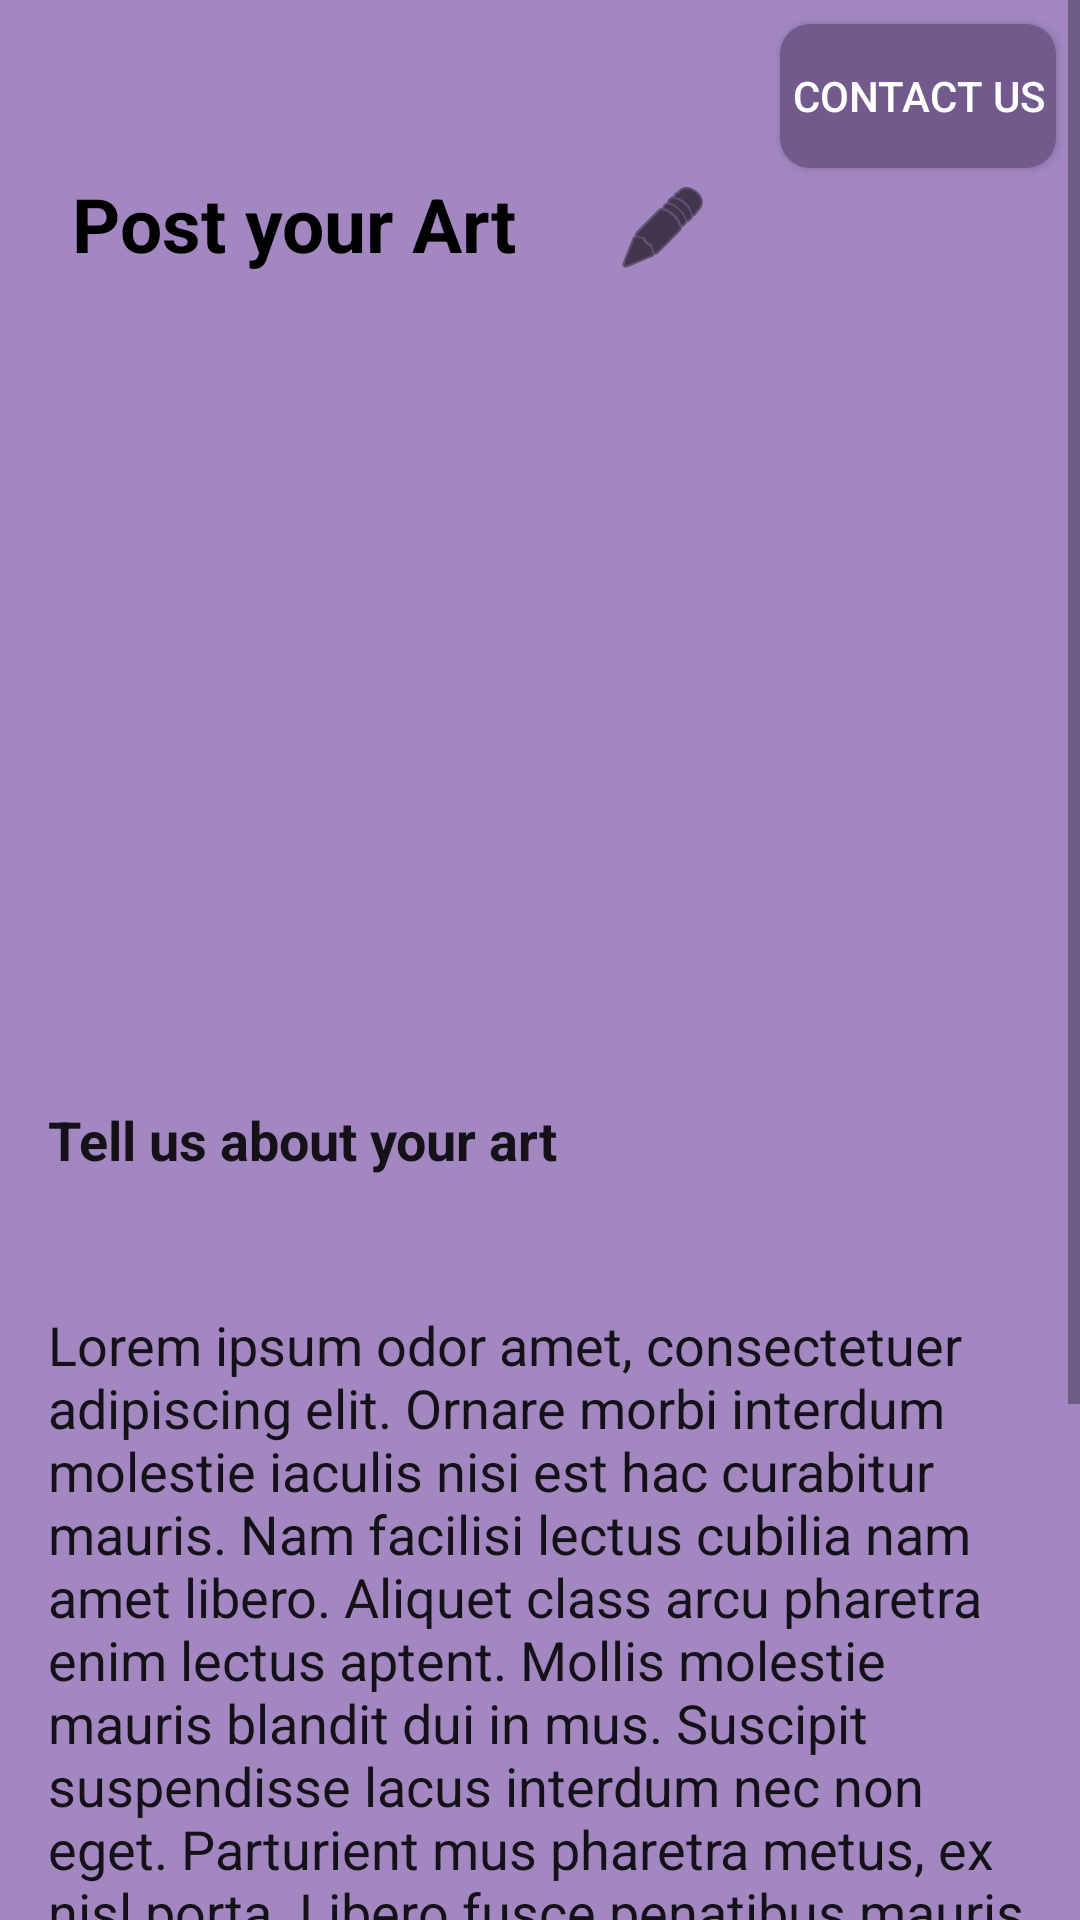

Write the Android layout XML for this screen, with the resource values it uses.
<!-- AndroidManifest.xml: application theme Theme.myartapp -->
<!-- res/layout/activity_post.xml -->
<?xml version="1.0" encoding="utf-8"?>
<androidx.constraintlayout.widget.ConstraintLayout xmlns:android="http://schemas.android.com/apk/res/android"
    xmlns:app="http://schemas.android.com/apk/res-auto"
    xmlns:tools="http://schemas.android.com/tools"
    android:id="@+id/main"
    android:layout_width="match_parent"
    android:layout_height="match_parent"
    android:background="@color/page"
    tools:context=".Activity.PostActivity">

    <ImageView
        android:id="@+id/paintBrushImg"
        android:layout_width="match_parent"
        android:layout_height="wrap_content"
        android:foregroundGravity="fill"
        android:src="@drawable/artistpropstable"
        app:layout_constraintBottom_toBottomOf="parent"
        app:layout_constraintEnd_toEndOf="parent"
        app:layout_constraintStart_toStartOf="parent" />

    <ScrollView
        android:layout_width="match_parent"
        android:layout_height="match_parent">

        <LinearLayout
            android:layout_width="match_parent"
            android:layout_height="wrap_content"
            android:orientation="vertical" >

            <FrameLayout
                android:layout_width="match_parent"
                android:layout_height="match_parent">

                <LinearLayout
                    android:layout_width="match_parent"
                    android:layout_height="match_parent"
                    android:orientation="horizontal">

                    <TextView
                        android:id="@+id/textView9"
                        android:layout_width="wrap_content"
                        android:layout_height="wrap_content"
                        android:layout_marginStart="24dp"
                        android:layout_marginTop="55dp"
                        android:layout_marginEnd="8dp"
                        android:layout_marginBottom="8dp"
                        android:text="Post your Art"
                        android:textColor="@color/black"
                        android:textSize="25sp"
                        android:textStyle="bold" />

                    <ImageButton
                        android:id="@+id/editButton"
                        android:layout_width="wrap_content"
                        android:layout_height="wrap_content"
                        android:layout_marginStart="25dp"
                        android:layout_marginTop="60dp"
                        android:layout_marginBottom="48dp"
                        android:layout_marginEnd="8dp"
                        android:background="@android:drawable/ic_menu_edit"
                        android:backgroundTint="@color/black"
                        android:clickable="true"
                        android:focusable="true"
                        tools:ignore="TouchTargetSizeCheck,SpeakableTextPresentCheck" />


                    <androidx.appcompat.widget.AppCompatButton
                        android:id="@+id/button_go_to_main"
                        android:layout_width="wrap_content"
                        android:layout_height="wrap_content"
                        android:layout_marginStart="15dp"
                        android:layout_marginEnd="8dp"
                        android:layout_marginBottom="8dp"
                        android:layout_marginTop="8dp"
                        android:layout_weight="1"
                        android:text="Contact Us"
                        android:textColor="@color/white"
                        android:background="@drawable/button_bg"
                        android:clickable="true"
                        android:focusable="true" />
                </LinearLayout>

            </FrameLayout>

            <FrameLayout
                android:layout_width="match_parent"
                android:layout_height="match_parent">

                <LinearLayout
                    android:layout_width="wrap_content"
                    android:layout_height="wrap_content"
                    android:layout_marginTop="200dp"
                    android:orientation="vertical">

                    <EditText
                        android:id="@+id/editArtText"
                        android:layout_width="match_parent"
                        android:layout_height="48dp"
                        android:layout_margin="16dp"
                        android:background="@drawable/white_bg"
                        android:inputType="text"
                        android:minHeight="48dp"
                        android:text="Tell us about your art"
                        android:textStyle="bold"

                        tools:ignore="MissingConstraints" />

                    <EditText
                        android:id="@+id/loreunTxt"
                        android:layout_width="match_parent"
                        android:layout_height="match_parent"
                        android:layout_margin="16dp"
                        android:background="@drawable/white_bg"
                        android:text="@string/blah"
                        tools:ignore="MissingConstraints" />
                </LinearLayout>

            </FrameLayout>

        </LinearLayout>
    </ScrollView>

</androidx.constraintlayout.widget.ConstraintLayout>
<!-- resources referenced by this layout -->
<resources>
  <color name="black">#FF000000</color>
  <color name="page">#A287C1</color>
  <color name="white">#FFFFFFFF</color>
  <!-- drawable button_bg (drawable) -->
  <?xml version="1.0" encoding="utf-8"?>
  <selector xmlns:android="http://schemas.android.com/apk/res/android">
      <item>
          <shape android:shape="rectangle">
              <solid android:color="@color/button" />
              <corners android:radius="10dp" />
          </shape>
      </item>
  </selector>
  <string name="blah">Lorem ipsum odor amet, consectetuer adipiscing elit. Ornare morbi interdum molestie iaculis nisi est hac curabitur mauris. Nam facilisi lectus cubilia nam amet libero. Aliquet class arcu pharetra enim lectus aptent. Mollis molestie mauris blandit dui in mus. Suscipit suspendisse lacus interdum nec non eget.
  
  Parturient mus pharetra metus, ex nisl porta. Libero fusce penatibus mauris placerat varius; ex praesent. Laoreet consectetur elementum; habitasse vehicula urna eget efficitur. Integer fames eleifend nulla fringilla aliquet nec hendrerit tincidunt nostra? Aptent sagittis posuere sit viverra consectetur habitant arcu. Lorem tincidunt quisque etiam congue nascetur. Sapien cubilia quam ipsum quisque penatibus scelerisque sapien vulputate.</string>
  <style name="Theme.myartapp" parent="Base.Theme.myartapp" />
  <color name="button">#725B8C</color>
  <style name="Base.Theme.myartapp" parent="Theme.MaterialComponents.DayNight.NoActionBar">
  
      <item name="colorPrimary">@color/blue</item>
      <item name="colorPrimaryVariant">@color/blue</item>
      <item name="android:statusBarColor">@color/page</item>
  </style>
  <color name="blue">#2196F3</color>
</resources>
